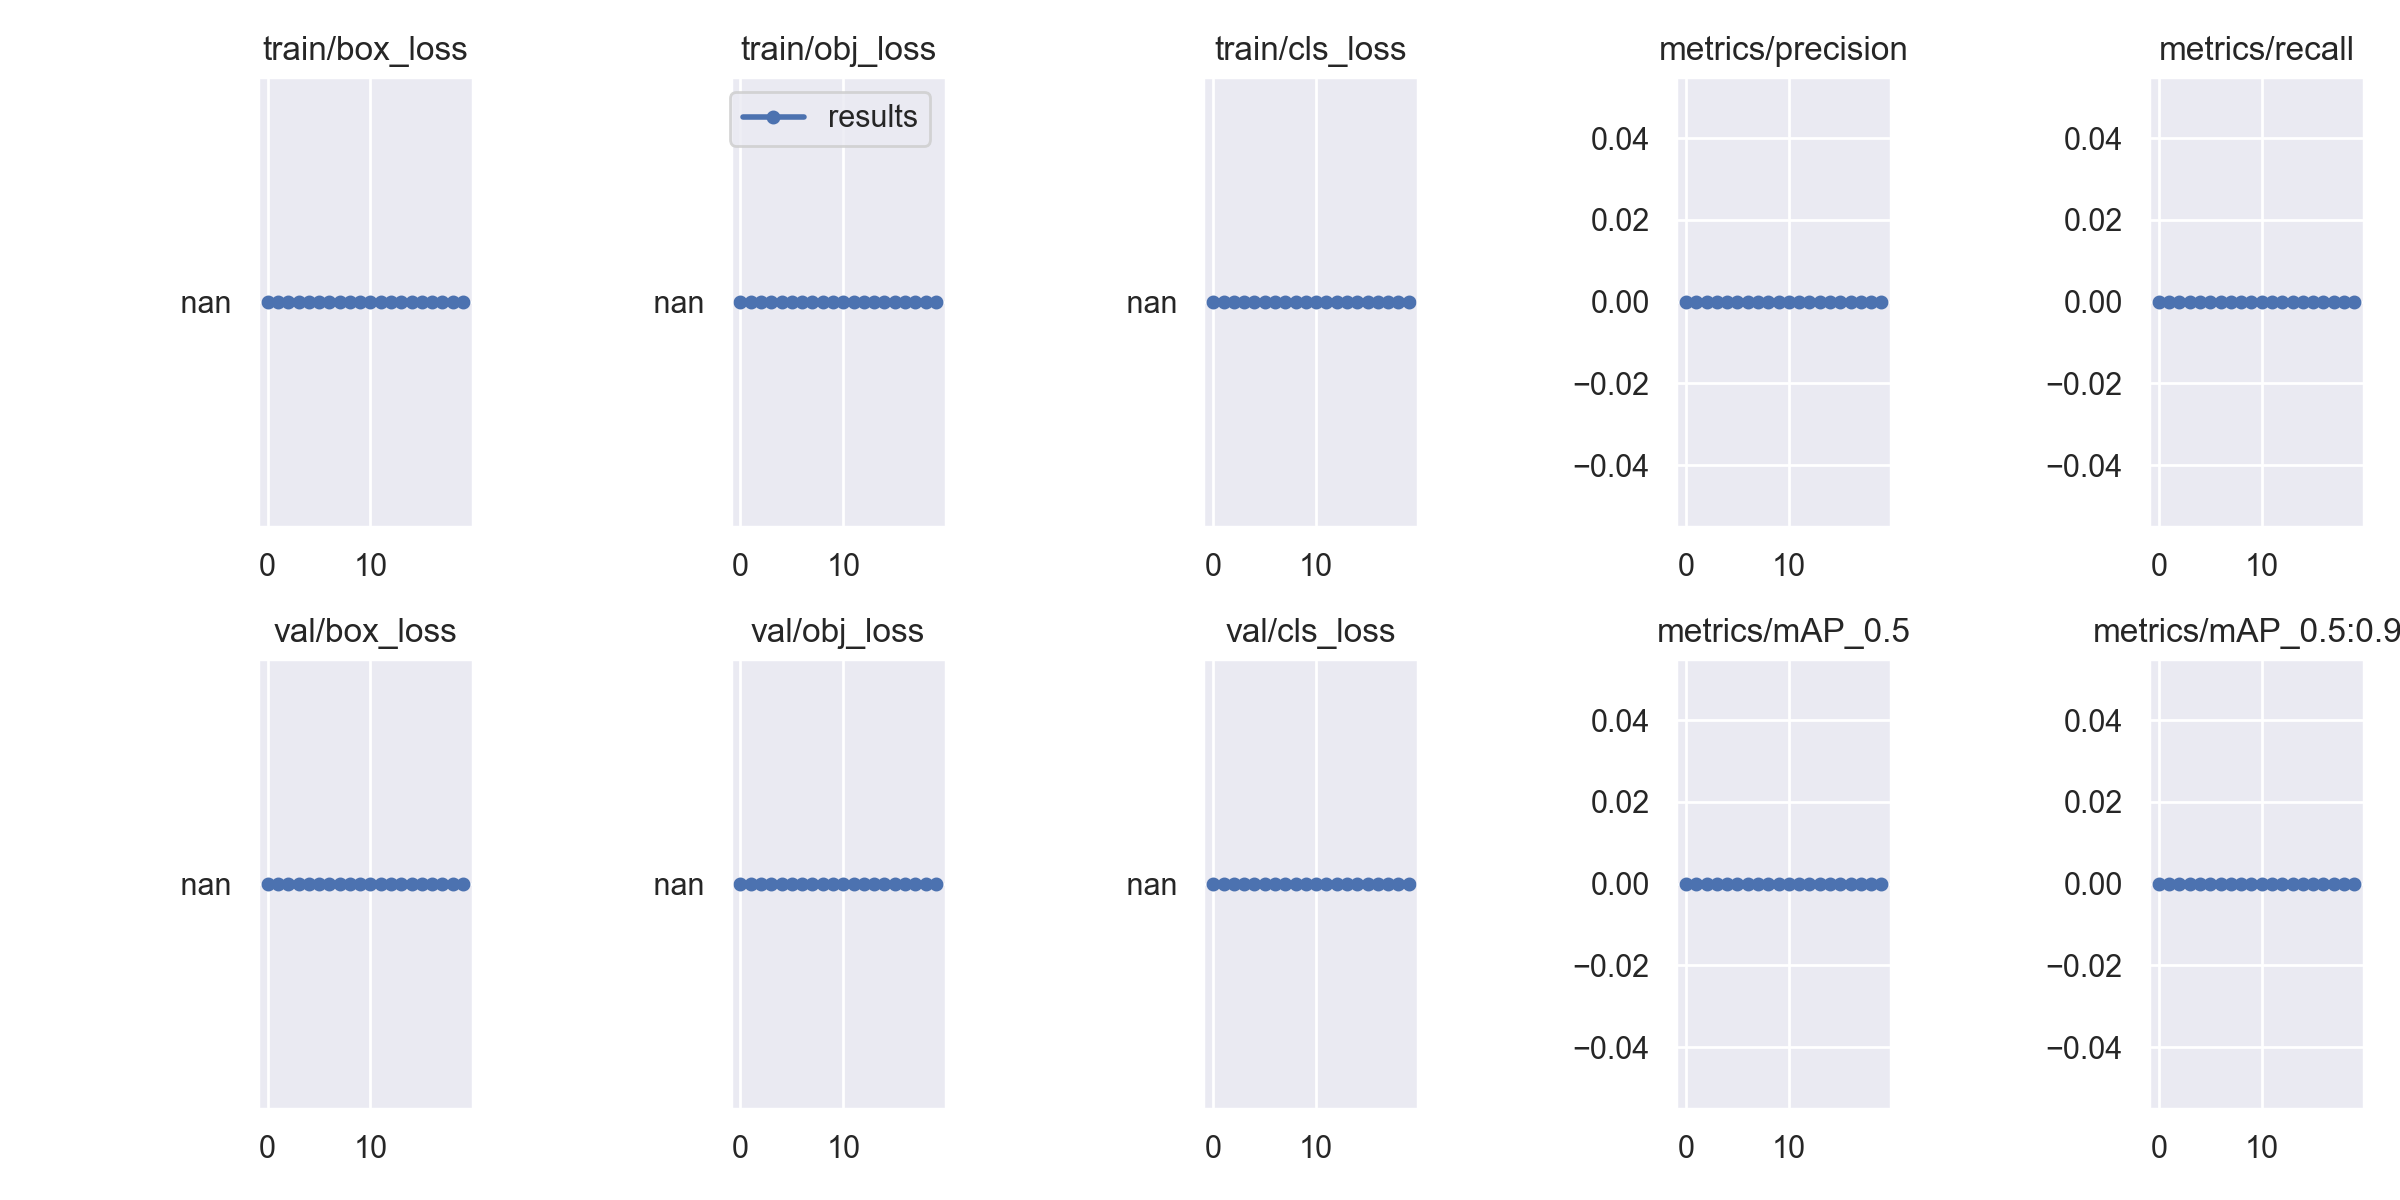

The data file committed next to this chart (first rows):
epoch, train/box_loss, train/obj_loss, train/cls_loss, metrics/precision, metrics/recall, metrics/mAP_0.5, metrics/mAP_0.5:0.95, val/box_loss, val/obj_loss, val/cls_loss, x/lr0, x/lr1, x/lr2
0, nan, nan, nan, 0, 0, 0, 0, nan, nan, nan, 0.00119, 0.00119, 0.08929
1, nan, nan, nan, 0, 0, 0, 0, nan, nan, nan, 0.002377, 0.002377, 0.07848
2, nan, nan, nan, 0, 0, 0, 0, nan, nan, nan, 0.003511, 0.003511, 0.06761
3, nan, nan, nan, 0, 0, 0, 0, nan, nan, nan, 0.004555, 0.004555, 0.05665
4, nan, nan, nan, 0, 0, 0, 0, nan, nan, nan, 0.005475, 0.005475, 0.04557
5, nan, nan, nan, 0, 0, 0, 0, nan, nan, nan, 0.006242, 0.006242, 0.03434
6, nan, nan, nan, 0, 0, 0, 0, nan, nan, nan, 0.006834, 0.006834, 0.02293
7, nan, nan, nan, 0, 0, 0, 0, nan, nan, nan, 0.007234, 0.007234, 0.01133
8, nan, nan, nan, 0, 0, 0, 0, nan, nan, nan, 0.006891, 0.006891, 0.006891
9, nan, nan, nan, 0, 0, 0, 0, nan, nan, nan, 0.006891, 0.006891, 0.006891
10, nan, nan, nan, 0, 0, 0, 0, nan, nan, nan, 0.006204, 0.006204, 0.006204
11, nan, nan, nan, 0, 0, 0, 0, nan, nan, nan, 0.0055, 0.0055, 0.0055
12, nan, nan, nan, 0, 0, 0, 0, nan, nan, nan, 0.004796, 0.004796, 0.004796
13, nan, nan, nan, 0, 0, 0, 0, nan, nan, nan, 0.004109, 0.004109, 0.004109
14, nan, nan, nan, 0, 0, 0, 0, nan, nan, nan, 0.003457, 0.003457, 0.003457
15, nan, nan, nan, 0, 0, 0, 0, nan, nan, nan, 0.002855, 0.002855, 0.002855
16, nan, nan, nan, 0, 0, 0, 0, nan, nan, nan, 0.002318, 0.002318, 0.002318
17, nan, nan, nan, 0, 0, 0, 0, nan, nan, nan, 0.001859, 0.001859, 0.001859
18, nan, nan, nan, 0, 0, 0, 0, nan, nan, nan, 0.001491, 0.001491, 0.001491
19, nan, nan, nan, 0, 0, 0, 0, nan, nan, nan, 0.00122, 0.00122, 0.00122
